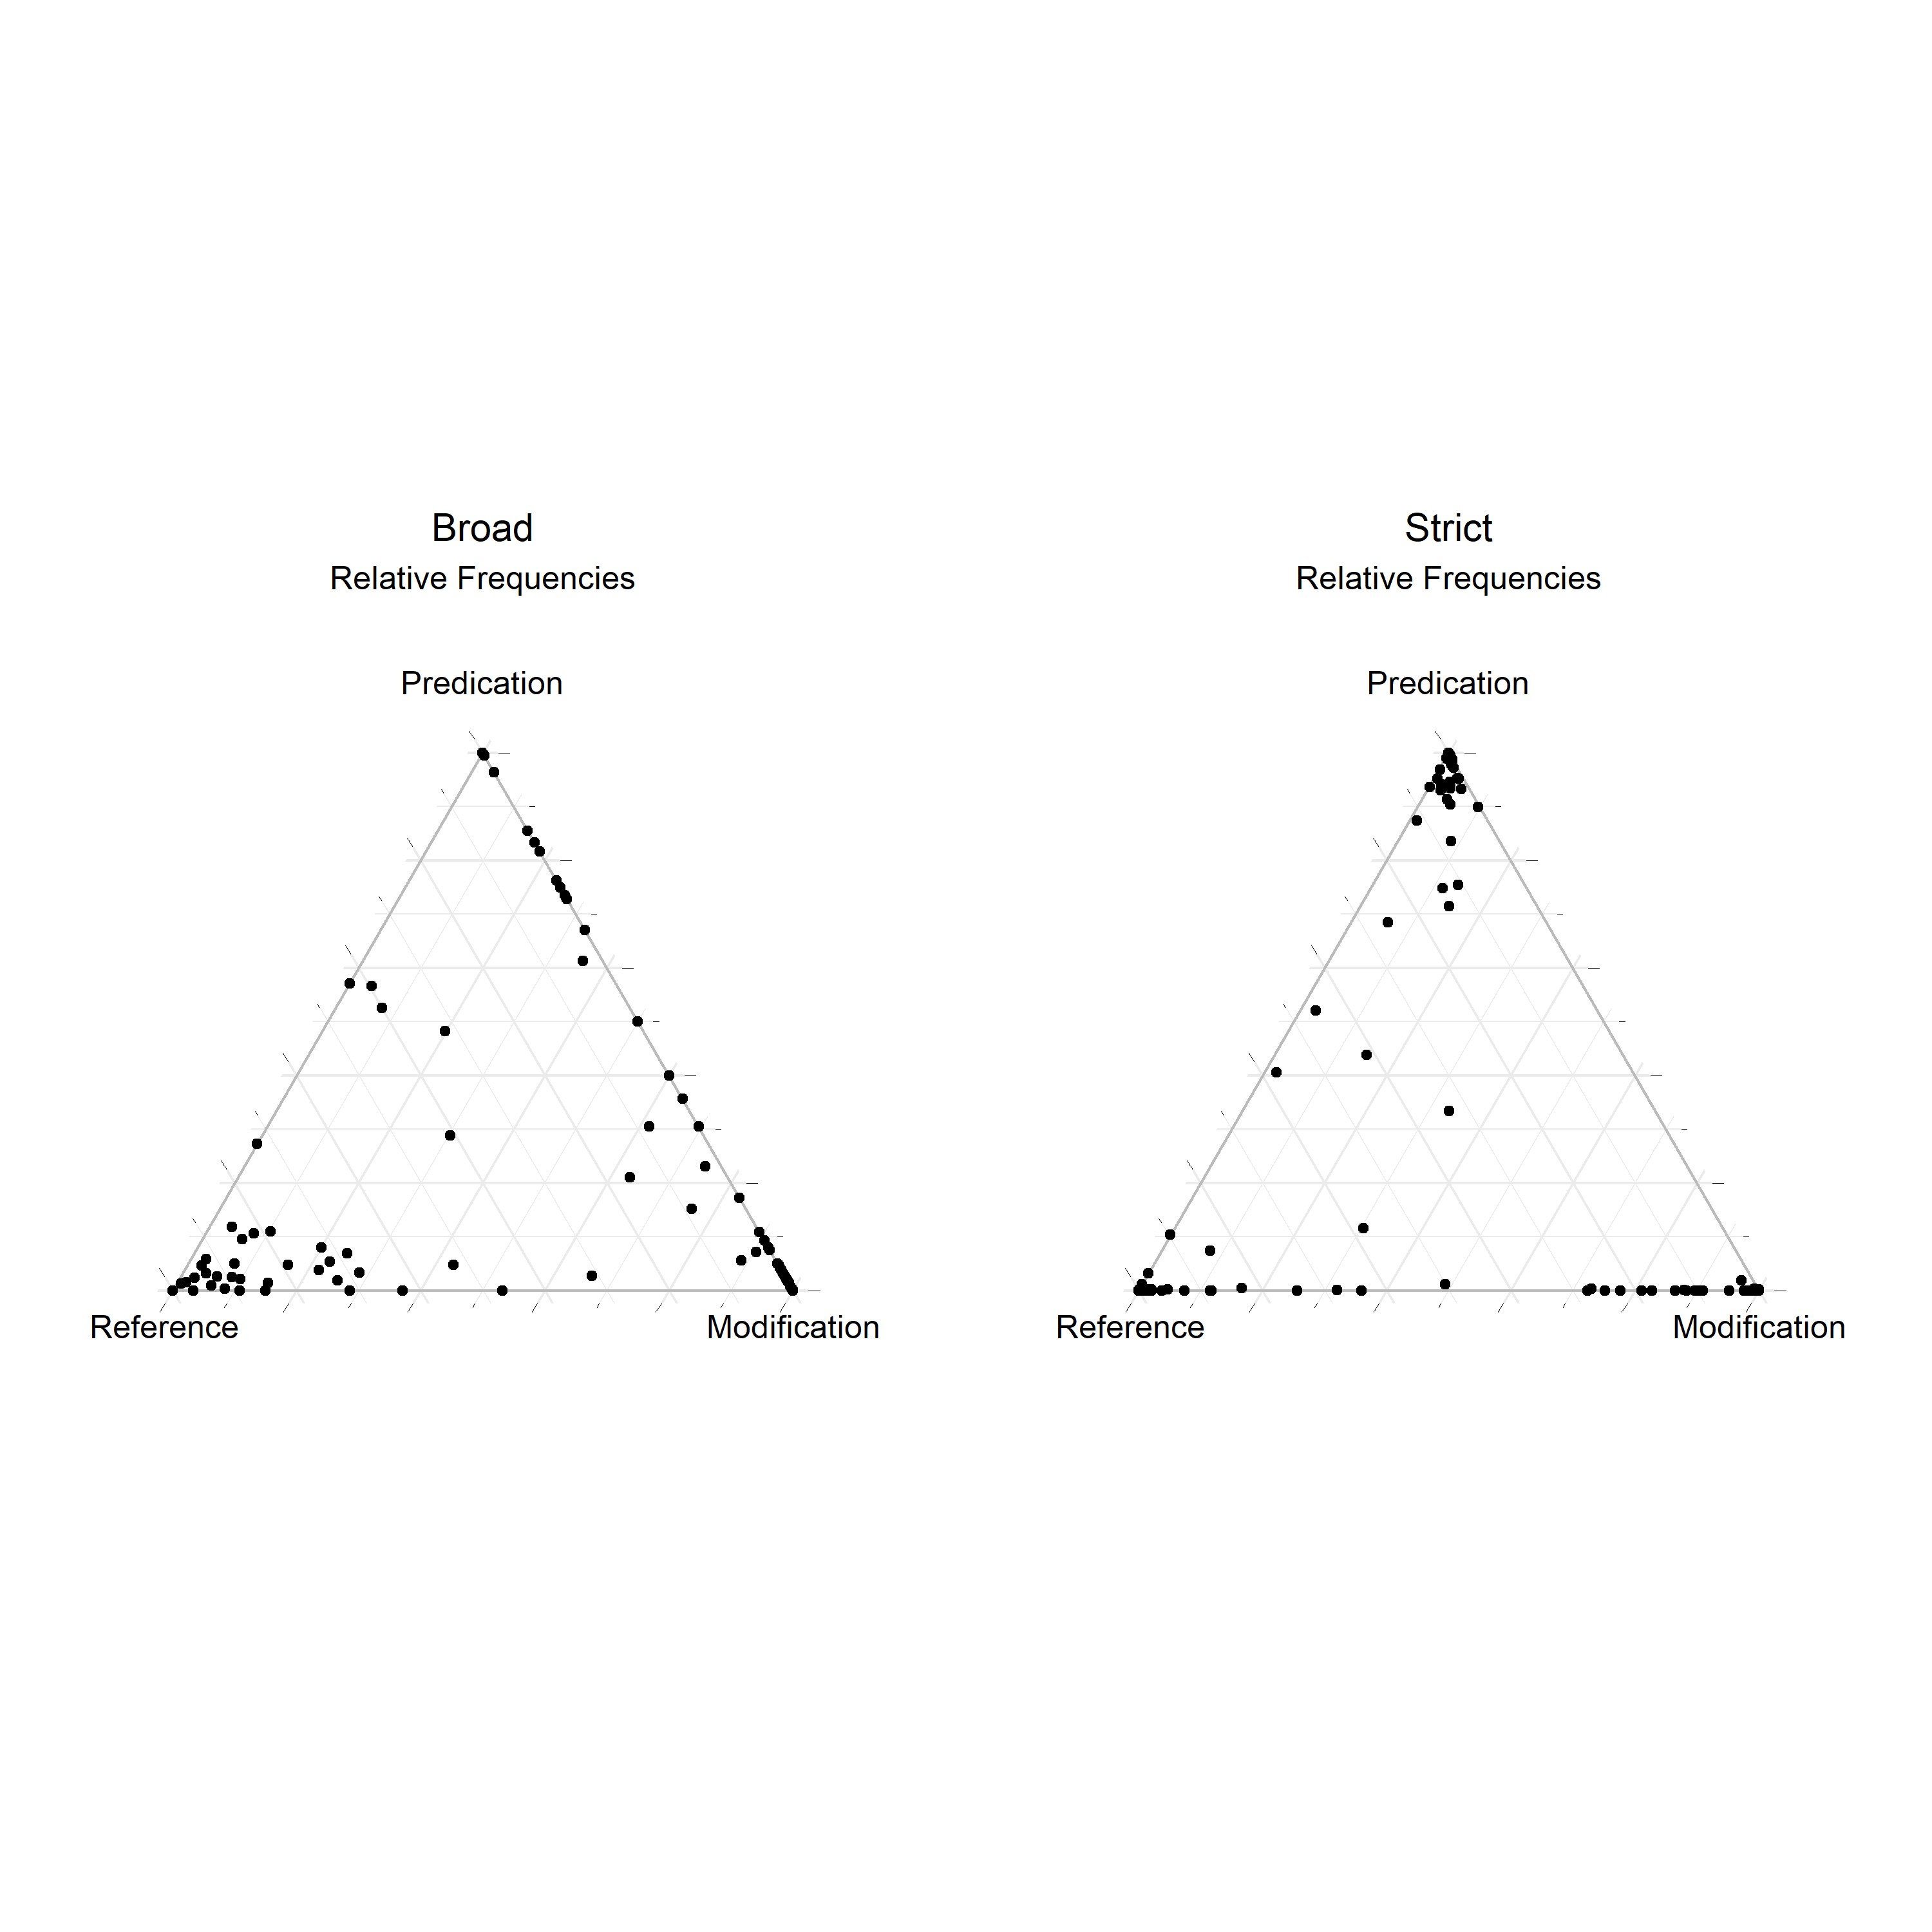

This chart was generated by the following R code:
library(ggtern)

source("stats/scripts/load_data.R")
source("stats/scripts/plot_triangle.R")

file_path <- "stats/data/English_archlexemes.tsv"
data      <- load_data(file_path)

functions_broad <- data.frame(
  data$ref_rel_broad,
  data$pred_rel_broad,
  data$mod_rel
)

functions_strict <- data.frame(
  data$ref_rel,
  data$pred_rel,
  data$mod_rel
)

plot_broad  <- plot_triangle(functions_broad, "Broad", "Relative Frequencies")
plot_strict <- plot_triangle(functions_strict, "Strict", "Relative Frequencies")

plots <- ggtern::grid.arrange(plot_broad, plot_strict, ncol = 2)

ggsave(
  "stats/figures/functions/English_strict_vs_broad/rel_freq.png",
  plots,
  height = 10,
  width = 10,
)
